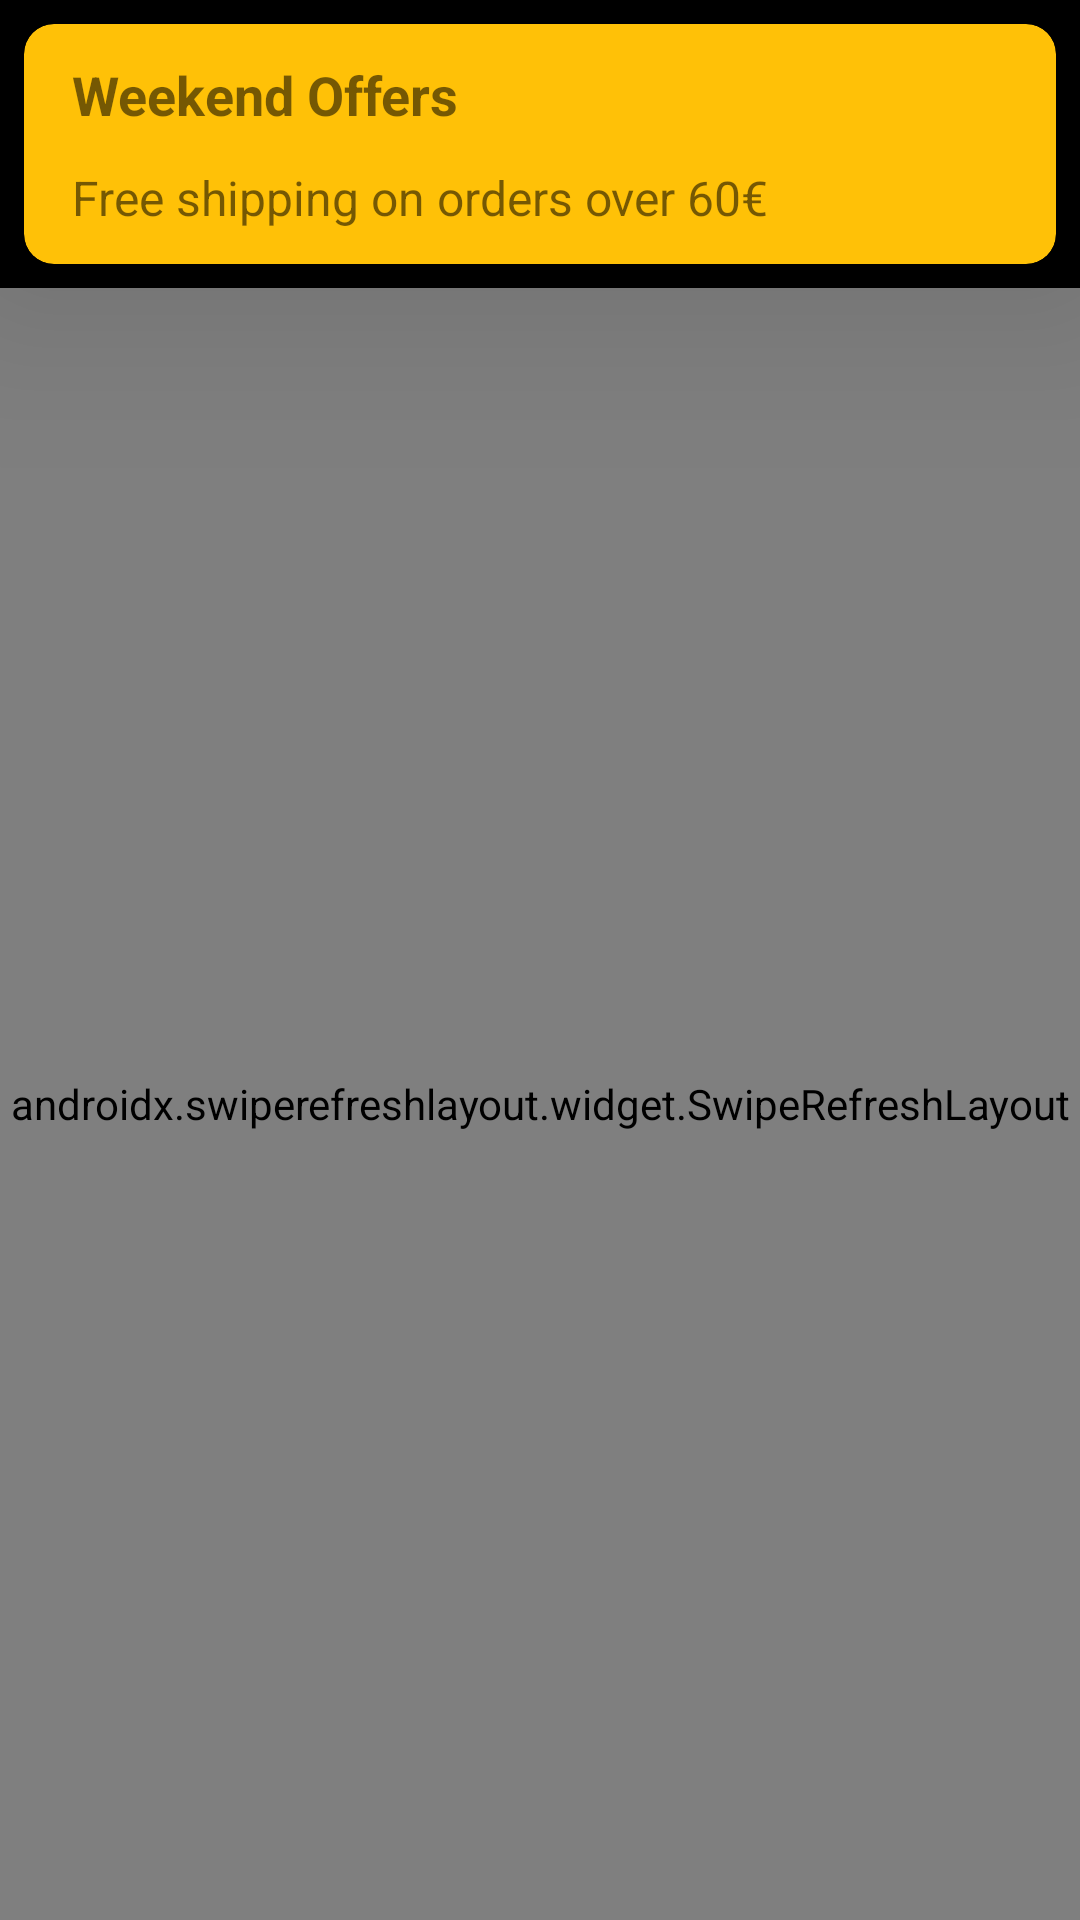

Produce the Android XML layout that renders to this screen, including the resource entries it uses.
<!-- AndroidManifest.xml: application theme Theme.Beers -->
<!-- res/layout/fragment_beers_list.xml -->
<?xml version="1.0" encoding="utf-8"?>
<androidx.constraintlayout.widget.ConstraintLayout xmlns:android="http://schemas.android.com/apk/res/android"
    xmlns:app="http://schemas.android.com/apk/res-auto"
    xmlns:tools="http://schemas.android.com/tools"
    android:layout_width="match_parent"
    android:background="@color/black"
    android:layout_height="match_parent">

    <androidx.cardview.widget.CardView
        android:id="@+id/offersCard"
        android:layout_width="0dp"
        android:layout_height="wrap_content"
        android:layout_margin="@dimen/half_margin"
        app:cardCornerRadius="@dimen/corner_radius"
        app:cardElevation="@dimen/elevation"
        android:backgroundTint="@color/yellow"
        app:layout_constraintBottom_toTopOf="@id/swipe_refresh_layout"
        app:layout_constraintEnd_toEndOf="parent"
        app:layout_constraintStart_toStartOf="parent"
        app:layout_constraintTop_toTopOf="parent">

        <androidx.constraintlayout.widget.ConstraintLayout
            android:layout_width="match_parent"
            android:layout_height="wrap_content">

            <ImageView
                android:id="@+id/present"
                android:layout_width="40dp"
                android:layout_height="80dp"
                android:layout_marginHorizontal="@dimen/default_margin"
                android:src="@drawable/ic_present"
                app:layout_constraintBottom_toBottomOf="parent"
                app:layout_constraintEnd_toEndOf="parent"
                app:layout_constraintTop_toTopOf="parent"
                tools:ignore="ContentDescription" />

            <TextView
                android:id="@+id/title"
                style="@style/title"
                android:layout_width="0dp"
                android:layout_height="wrap_content"
                android:layout_marginHorizontal="@dimen/default_margin"
                android:ellipsize="end"
                android:maxLines="1"
                android:text="@string/weekend_offers_title"
                app:layout_constraintEnd_toStartOf="@+id/present"
                app:layout_constraintHorizontal_bias="0.0"
                app:layout_constraintStart_toStartOf="parent"
                app:layout_constraintBottom_toTopOf="@id/subtitle"
                app:layout_constraintVertical_bias="0.5"
                app:layout_constraintTop_toTopOf="parent"/>

            <TextView
                android:id="@+id/subtitle"
                style="@style/body"
                android:layout_width="0dp"
                android:layout_height="wrap_content"
                android:layout_marginHorizontal="@dimen/default_margin"
                android:ellipsize="end"
                android:maxLines="1"
                android:text="@string/weekend_offers_subtitle"
                app:layout_constraintBottom_toBottomOf="parent"
                app:layout_constraintEnd_toStartOf="@+id/present"
                app:layout_constraintHorizontal_bias="0.0"
                app:layout_constraintStart_toStartOf="parent"
                app:layout_constraintTop_toBottomOf="@id/title"
                app:layout_constraintVertical_bias="0.5" />

        </androidx.constraintlayout.widget.ConstraintLayout>

    </androidx.cardview.widget.CardView>

    <androidx.swiperefreshlayout.widget.SwipeRefreshLayout
        android:id="@+id/swipe_refresh_layout"
        android:layout_width="0dp"
        android:layout_height="0dp"
        app:layout_constraintBottom_toBottomOf="parent"
        app:layout_constraintEnd_toEndOf="parent"
        app:layout_constraintStart_toStartOf="parent"
        app:layout_constraintTop_toBottomOf="@id/offersCard">

        <androidx.recyclerview.widget.RecyclerView
            android:id="@+id/recyclerView"
            android:layout_width="match_parent"
            android:layout_height="wrap_content"
            android:orientation="vertical"
            app:layoutManager="androidx.recyclerview.widget.LinearLayoutManager" />

    </androidx.swiperefreshlayout.widget.SwipeRefreshLayout>

</androidx.constraintlayout.widget.ConstraintLayout>
<!-- resources referenced by this layout -->
<resources>
  <color name="black">#FF000000</color>
  <color name="yellow">#FFC107</color>
  <dimen name="corner_radius">10dp</dimen>
  <dimen name="default_margin">16dp</dimen>
  <dimen name="elevation">40dp</dimen>
  <dimen name="half_margin">8dp</dimen>
  <string name="weekend_offers_subtitle">Free shipping on orders over 60€</string>
  <string name="weekend_offers_title">"Weekend Offers "</string>
  <style name="body">
          <item name="android:textSize">@dimen/body_text_size</item>
      </style>
  <style name="title">
          <item name="android:textSize">@dimen/title_text_size</item>
          <item name="android:textStyle">bold</item>
      </style>
  <style name="Theme.Beers" parent="Theme.MaterialComponents.DayNight.DarkActionBar">
          
          <item name="colorPrimary">@color/black</item>
          <item name="colorPrimaryVariant">@color/black</item>
          <item name="colorOnPrimary">@color/white</item>
          
          <item name="colorSecondary">@color/blue</item>
          <item name="colorSecondaryVariant">@color/blue</item>
          <item name="colorOnSecondary">@color/black</item>
          
          <item name="android:statusBarColor" tools:targetApi="l">?attr/colorPrimaryVariant</item>
          
      </style>
  <dimen name="body_text_size">16sp</dimen>
  <dimen name="title_text_size">18sp</dimen>
  <color name="white">#FFFFFFFF</color>
  <color name="blue">@android:color/holo_blue_dark</color>
</resources>
